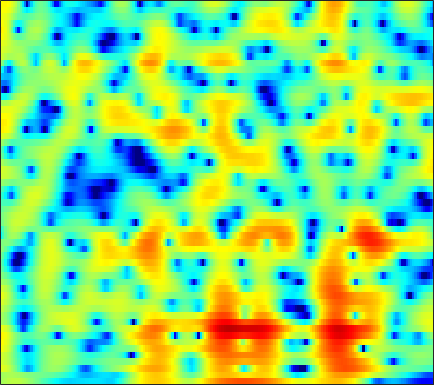

The data file committed next to this chart (first rows):
1.2596, 1.5633, 1.9001, 2.1547, 2.2893, 2.3989, 2.434, 2.4086, 2.3083, 2.136, 1.8978, 1.6796, 1.338, 0.94576, 0.62366, 0.16167, -0.33717, -0.72943, -1.2601, -1.8189, -2.4104, -2.8687, -3.4815, -4.0829
1.079, 1.35, 1.597, 1.723, 1.747, 1.695, 1.563, 1.421, 1.191, 0.9327, 0.6663, 0.4733, 0.2356, 0.02538, -0.1078, -0.2529, -0.3691, -0.4442, -0.5394, -0.6418, -0.7599, -0.864, -1.032, -1.238
4.198, 3.925, 3.463, 2.868, 2.321, 1.436, 0.3438, -0.6324, -2.19, -4.081, -6.301, -8.038, -9.658, -9.282, -7.962, -5.941, -4.158, -3.044, -1.835, -0.8872, -0.1607, 0.2585, 0.6703, 0.9285
3.538, 3.252, 2.748, 2.099, 1.511, 0.5943, -0.4723, -1.364, -2.641, -3.974, -5.251, -6.036, -6.605, -6.464, -5.955, -4.959, -3.829, -2.995, -1.964, -1.057, -0.2843, 0.2056, 0.7407, 1.145
3.435, 3.206, 2.715, 2.023, 1.381, 0.3748, -0.7867, -1.732, -3.042, -4.338, -5.468, -6.09, -6.469, -6.272, -5.809, -4.926, -3.884, -3.085, -2.071, -1.151, -0.3479, 0.1712, 0.7496, 1.197
4.948, 4.563, 3.879, 2.994, 2.192, 0.9014, -0.6742, -2.07, -4.301, -7.174, -11.14, -15.16, -17.76, -12.91, -9.81, -6.878, -4.781, -3.553, -2.25, -1.236, -0.4508, 0.0143, 0.4974, 0.8424
5.49, 5.018, 4.294, 3.459, 2.772, 1.764, 0.6678, -0.1717, -1.255, -2.239, -3.043, -3.469, -3.744, -3.693, -3.468, -3.015, -2.502, -2.134, -1.724, -1.445, -1.323, -1.336, -1.479, -1.718
5.772, 5.328, 4.624, 3.786, 3.084, 2.059, 0.946, 0.1019, -0.9512, -1.8, -2.34, -2.513, -2.453, -2.148, -1.824, -1.346, -0.8919, -0.6242, -0.4248, -0.4545, -0.8004, -1.315, -2.447, -4.248
4.348, 4.112, 3.498, 2.505, 1.538, -0.05545, -2.092, -3.998, -7.171, -11.05, -13.84, -12.68, -9.262, -6.291, -4.519, -2.63, -1.159, -0.2971, 0.5574, 1.105, 1.343, 1.328, 1.028, 0.4787
1.444, 1.259, 0.6088, -0.5042, -1.622, -3.441, -5.687, -7.668, -10.56, -13.26, -14.74, -14.49, -12.75, -10.24, -8.27, -5.843, -3.751, -2.421, -0.9516, 0.1998, 1.069, 1.573, 2.074, 2.415
1.597, 1.187, 0.4193, -0.6847, -1.751, -3.438, -5.436, -7.235, -10.26, -14.31, -20.09, -22.57, -16.78, -11.84, -9.132, -6.316, -4.105, -2.741, -1.222, 0.004923, 0.9684, 1.547, 2.161, 2.611
2.738, 2.313, 1.615, 0.7727, 0.01131, -1.114, -2.282, -3.16, -4.283, -5.202, -5.769, -5.845, -5.512, -4.767, -4.027, -2.953, -1.867, -1.111, -0.2107, 0.5347, 1.119, 1.44, 1.728, 1.874
3.776, 3.356, 2.674, 1.909, 1.276, 0.3381, -0.621, -1.283, -2.037, -2.599, -2.898, -2.91, -2.652, -2.151, -1.673, -0.9661, -0.2524, 0.25, 0.8212, 1.23, 1.463, 1.5, 1.333, 0.9245
4.394, 3.951, 3.183, 2.25, 1.45, 0.1869, -1.321, -2.578, -4.343, -5.889, -6.56, -6.226, -4.936, -3.318, -2.151, -0.7654, 0.3713, 1.057, 1.754, 2.198, 2.372, 2.323, 1.988, 1.307
3.385, 3.03, 2.353, 1.388, 0.516, -0.8876, -2.728, -4.504, -7.589, -11.92, -15.88, -13.16, -8.327, -4.935, -3.047, -1.104, 0.3574, 1.194, 2.015, 2.549, 2.795, 2.805, 2.599, 2.106
1.474, 1.211, 0.6953, -0.04184, -0.718, -1.669, -2.627, -3.328, -4.146, -4.673, -4.689, -4.37, -3.531, -2.421, -1.524, -0.3654, 0.6628, 1.327, 2.038, 2.526, 2.793, 2.836, 2.699, 2.35
0.2395, -0.2661, -1.107, -2.025, -2.798, -3.82, -4.599, -4.987, -5.206, -5.031, -4.451, -3.85, -2.896, -1.834, -1.023, 0.03076, 0.9822, 1.617, 2.333, 2.865, 3.198, 3.313, 3.255, 2.991
-0.7479, -1.824, -3.564, -5.516, -7.227, -9.849, -12.34, -13.41, -12.95, -11.05, -8.906, -7.327, -5.35, -3.556, -2.326, -0.8572, 0.4353, 1.26, 2.181, 2.897, 3.409, 3.665, 3.799, 3.702
-1.3, -2.672, -5.04, -7.932, -10.42, -14.75, -20.18, -23.34, -21.94, -17.88, -14.19, -11.71, -8.696, -6.08, -4.356, -2.38, -0.703, 0.3665, 1.551, 2.483, 3.172, 3.531, 3.848, 3.941
-0.4324, -1.643, -3.709, -6.13, -8.057, -11.17, -15.03, -18.7, -27.11, -28.17, -18.06, -13.97, -9.984, -6.974, -5.11, -2.966, -1.18, -0.03802, 1.281, 2.331, 3.13, 3.542, 3.9, 4.056
0.6925, -0.1147, -1.183, -2.65, -3.778, -5.348, -7.113, -8.306, -9.557, -9.913, -9.319, -8.531, -7.246, -5.802, -4.665, -3.064, -1.441, -0.2933, 1.075, 2.231, 3.127, 3.636, 3.994, 4.068
-0.07071, -0.1119, 0.05412, -0.113, -0.3815, -0.7616, -1.393, -1.983, -2.781, -3.8, -5.028, -6.059, -7.694, -8.961, -8.62, -6.345, -3.539, -1.646, 0.3686, 1.883, 2.908, 3.481, 3.918, 3.947
-5.421, -2.948, -0.9838, 0.4763, 1.06, 1.413, 1.43, 1.191, 0.5824, -0.453, -1.948, -3.508, -6.245, -9.244, -9.599, -6.686, -3.549, -1.744, 0.0468, 1.248, 2.064, 2.375, 2.664, 2.711
-3.631, -2.183, -0.4587, 0.7654, 1.516, 2.128, 2.432, 2.489, 2.287, 1.928, 1.339, 0.8222, 0.1505, -0.3654, -0.5681, -0.6379, -0.5459, -0.4499, -0.4793, -0.6663, -0.9884, -1.286, -1.703, -1.8
-0.7046, -0.1789, 0.7097, 1.446, 1.918, 2.463, 2.81, 2.975, 3.043, 2.993, 2.799, 2.605, 2.259, 1.829, 1.457, 0.871, 0.1292, -0.5808, -1.836, -3.563, -6.011, -8.283, -12.09, -13.21
-0.5689, -0.006085, 0.6086, 1.229, 1.601, 2.064, 2.452, 2.676, 2.926, 3.034, 3.061, 3.001, 2.805, 2.468, 2.101, 1.463, 0.5816, -0.2571, -1.661, -3.485, -5.838, -7.817, -10.53, -11.36
-1.411, -0.9386, -0.4375, -0.02584, 0.3222, 0.7403, 1.206, 1.56, 2.01, 2.412, 2.722, 2.864, 2.938, 2.856, 2.682, 2.284, 1.699, 1.135, 0.2362, -0.819, -2.001, -2.871, -3.923, -4.819
-2.374, -2.416, -2.503, -2.668, -2.66, -2.312, -1.591, -0.8473, 0.1855, 1.19, 2.016, 2.514, 2.995, 3.266, 3.343, 3.269, 3.026, 2.723, 2.176, 1.491, 0.6996, -0.001851, -0.9751, -2.115
-3.011, -3.874, -5.63, -8.504, -11.51, -12.69, -8.414, -5.431, -2.474, -0.3905, 1.097, 1.948, 2.776, 3.326, 3.588, 3.765, 3.761, 3.649, 3.349, 2.88, 2.284, 1.685, 0.7504, -0.39
-1.743, -2.428, -3.916, -5.721, -7.051, -7.368, -5.762, -4.104, -2.139, -0.5601, 0.5942, 1.27, 1.938, 2.432, 2.707, 2.982, 3.134, 3.182, 3.133, 2.917, 2.517, 2.11, 1.352, 0.4172
0.9349, 0.7305, 0.2685, -0.1191, -0.3916, -0.5504, -0.4997, -0.3634, -0.1429, 0.02182, 0.1205, 0.1111, 0.09202, 0.1419, 0.2847, 0.6175, 1.081, 1.427, 1.819, 2.054, 2.027, 1.873, 1.406, 0.6678
3.129, 2.976, 2.794, 2.479, 2.262, 1.902, 1.518, 1.164, 0.5987, -0.2254, -1.349, -2.45, -4.208, -5.869, -6.235, -4.969, -2.856, -1.404, 0.09152, 1.103, 1.69, 1.815, 1.686, 1.149
3.47, 3.242, 2.975, 2.567, 2.304, 1.877, 1.406, 0.9758, 0.2572, -0.75, -2.243, -3.763, -6.771, -11.16, -13.02, -8.945, -4.755, -2.539, -0.4653, 0.8616, 1.706, 1.988, 2.053, 1.713
1.788, 1.347, 0.6222, -0.0001959, -0.404, -0.7062, -0.8367, -0.86, -0.9446, -1.105, -1.412, -1.736, -2.161, -2.403, -2.307, -1.752, -0.8371, -0.1144, 0.8322, 1.606, 2.092, 2.322, 2.358, 2.151
-0.6081, -1.75, -3.866, -6.085, -7.43, -7.335, -5.74, -4.433, -2.998, -1.988, -1.265, -0.8943, -0.4776, -0.1086, 0.1621, 0.5846, 1.029, 1.389, 1.835, 2.226, 2.498, 2.639, 2.679, 2.568
-1.08, -2.571, -5.427, -9.615, -13.31, -12.1, -7.951, -5.745, -3.673, -2.356, -1.468, -0.9601, -0.4563, -0.04215, 0.241, 0.5818, 0.9071, 1.165, 1.468, 1.728, 2.019, 2.162, 2.345, 2.419
1.365, 0.6642, -0.3099, -1.299, -1.895, -2.303, -2.325, -2.183, -2.049, -1.896, -1.858, -1.802, -1.733, -1.604, -1.454, -1.25, -1.021, -0.8922, -0.6825, -0.4226, -0.1122, 0.1862, 0.6363, 1.122
4.067, 3.85, 3.433, 2.793, 2.304, 1.497, 0.5837, -0.2033, -1.439, -2.846, -4.248, -5.169, -5.737, -5.604, -5.306, -4.886, -4.728, -4.808, -5.042, -5.175, -5.057, -4.466, -3.326, -1.925
5.639, 5.64, 5.324, 4.789, 4.213, 3.186, 1.806, 0.4526, -1.825, -5.089, -10.18, -16.85, -22.49, -13.04, -10.33, -8.765, -8.674, -9.273, -11.44, -15.77, -20.95, -16.76, -10.6, -6.854
5.755, 5.822, 5.611, 5.221, 4.719, 3.832, 2.64, 1.507, -0.2909, -2.439, -4.768, -6.359, -7.61, -7.949, -7.89, -8.056, -8.717, -9.472, -10.98, -12.63, -13.55, -12.85, -11.21, -9.178
5.105, 5.145, 5.12, 4.922, 4.62, 4.098, 3.388, 2.721, 1.718, 0.5575, -0.6292, -1.533, -2.674, -3.775, -4.597, -5.774, -7.019, -8.097, -9.364, -10.63, -11.33, -11.7, -12.03, -12.08
3.883, 4.002, 4.145, 4.136, 4.124, 3.987, 3.736, 3.478, 2.995, 2.38, 1.597, 0.9422, -0.122, -1.345, -2.451, -4.138, -6.159, -7.946, -10.58, -13.11, -14.4, -14.86, -14.78, -15.81
1.405, 1.608, 1.8, 2.128, 2.442, 2.836, 3.175, 3.364, 3.443, 3.355, 3.035, 2.627, 1.869, 0.8037, -0.2273, -1.975, -4.293, -6.607, -10.88, -18.05, -22.36, -16.54, -12.52, -10.48
-4.488, -4.956, -4.986, -3.902, -2.814, -1.173, 0.2523, 1.094, 1.964, 2.495, 2.751, 2.732, 2.488, 1.956, 1.394, 0.3945, -0.8446, -1.874, -3.305, -4.44, -4.902, -4.83, -4.141, -3.185
-12.68, -17.61, -38.58, -15.3, -10.47, -6.587, -3.981, -2.515, -1.05, -0.01486, 0.6831, 1.032, 1.252, 1.263, 1.149, 0.8727, 0.4931, 0.2139, -0.1567, -0.3902, -0.5058, -0.4422, -0.1769, 0.2274
-10.31, -11.06, -11.19, -10.21, -9.071, -7.234, -5.463, -4.272, -2.895, -1.769, -0.9204, -0.4243, 0.03835, 0.3362, 0.4617, 0.5576, 0.6003, 0.6029, 0.6447, 0.6999, 0.8105, 0.9546, 1.149, 1.396
-7.335, -7.834, -8.324, -8.446, -8.061, -7.026, -5.637, -4.573, -3.217, -2.093, -1.228, -0.7633, -0.3093, -0.039, 0.1025, 0.2497, 0.4191, 0.5618, 0.8112, 1.085, 1.396, 1.588, 1.811, 1.986
-4.288, -5.896, -9.036, -12.85, -13.1, -9.353, -5.795, -3.773, -1.895, -0.6478, 0.08249, 0.3256, 0.3372, 0.06908, -0.2039, -0.4976, -0.4802, -0.1585, 0.5002, 1.303, 1.994, 2.382, 2.743, 2.841
1.019, -0.399, -2.879, -5.194, -5.492, -3.601, -1.253, 0.1666, 1.458, 2.17, 2.313, 2.022, 1.046, -0.7, -2.665, -6.189, -8.057, -5.782, -2.177, 0.4005, 2.024, 2.81, 3.366, 3.397
3.489, 2.926, 2.184, 1.637, 1.484, 1.494, 1.722, 1.894, 2.077, 2.02, 1.647, 1.123, -0.02848, -1.762, -3.465, -6.04, -7.186, -6.018, -3.647, -1.706, -0.3895, 0.2306, 0.5479, 0.427
3.83, 3.526, 3.138, 2.762, 2.49, 2.18, 1.909, 1.734, 1.495, 1.205, 0.83, 0.4724, -0.08507, -0.7346, -1.241, -1.809, -2.131, -2.163, -2.043, -1.872, -1.819, -1.926, -2.227, -2.713
4.281, 4.051, 3.636, 3.116, 2.66, 2.067, 1.508, 1.166, 0.7864, 0.5552, 0.4303, 0.3637, 0.2892, 0.1922, 0.08235, -0.08829, -0.3041, -0.5308, -0.8916, -1.393, -2.111, -2.824, -3.953, -5.304
5.18, 4.876, 4.197, 3.245, 2.392, 1.085, -0.2431, -1.089, -1.687, -1.553, -0.928, -0.3512, 0.3288, 0.8456, 1.113, 1.273, 1.214, 1.015, 0.5342, -0.2333, -1.341, -2.426, -4.388, -7.159
5.815, 5.385, 4.457, 3.057, 1.624, -1.012, -4.954, -9.573, -15.06, -8.528, -4.2, -2.141, -0.3011, 0.8867, 1.48, 1.942, 2.087, 2.026, 1.673, 1.016, 0.06518, -0.857, -2.435, -4.405
5.215, 4.871, 4.115, 2.959, 1.8, -0.1599, -2.46, -4.151, -5.295, -4.654, -3.21, -2.129, -0.9097, 0.01349, 0.5257, 1.018, 1.284, 1.327, 1.182, 0.8024, 0.1937, -0.4131, -1.358, -2.385
4.62, 4.556, 4.198, 3.542, 2.89, 1.847, 0.7187, -0.09359, -0.9961, -1.64, -1.98, -2.078, -1.949, -1.578, -1.203, -0.6729, -0.2349, -0.04793, 0.02224, -0.1457, -0.5756, -1.041, -1.775, -2.582
4.865, 5.038, 4.965, 4.595, 4.127, 3.312, 2.245, 1.31, -0.1774, -1.919, -3.839, -5.184, -6.161, -5.53, -4.396, -2.859, -1.682, -1.078, -0.6901, -0.7419, -1.192, -1.766, -2.81, -4.087
5.073, 5.319, 5.395, 5.178, 4.822, 4.086, 3.026, 1.988, 0.1638, -2.353, -6.091, -10.51, -19.41, -11.45, -7.264, -4.036, -2.16, -1.312, -0.7824, -0.8562, -1.484, -2.359, -4.211, -7.085
